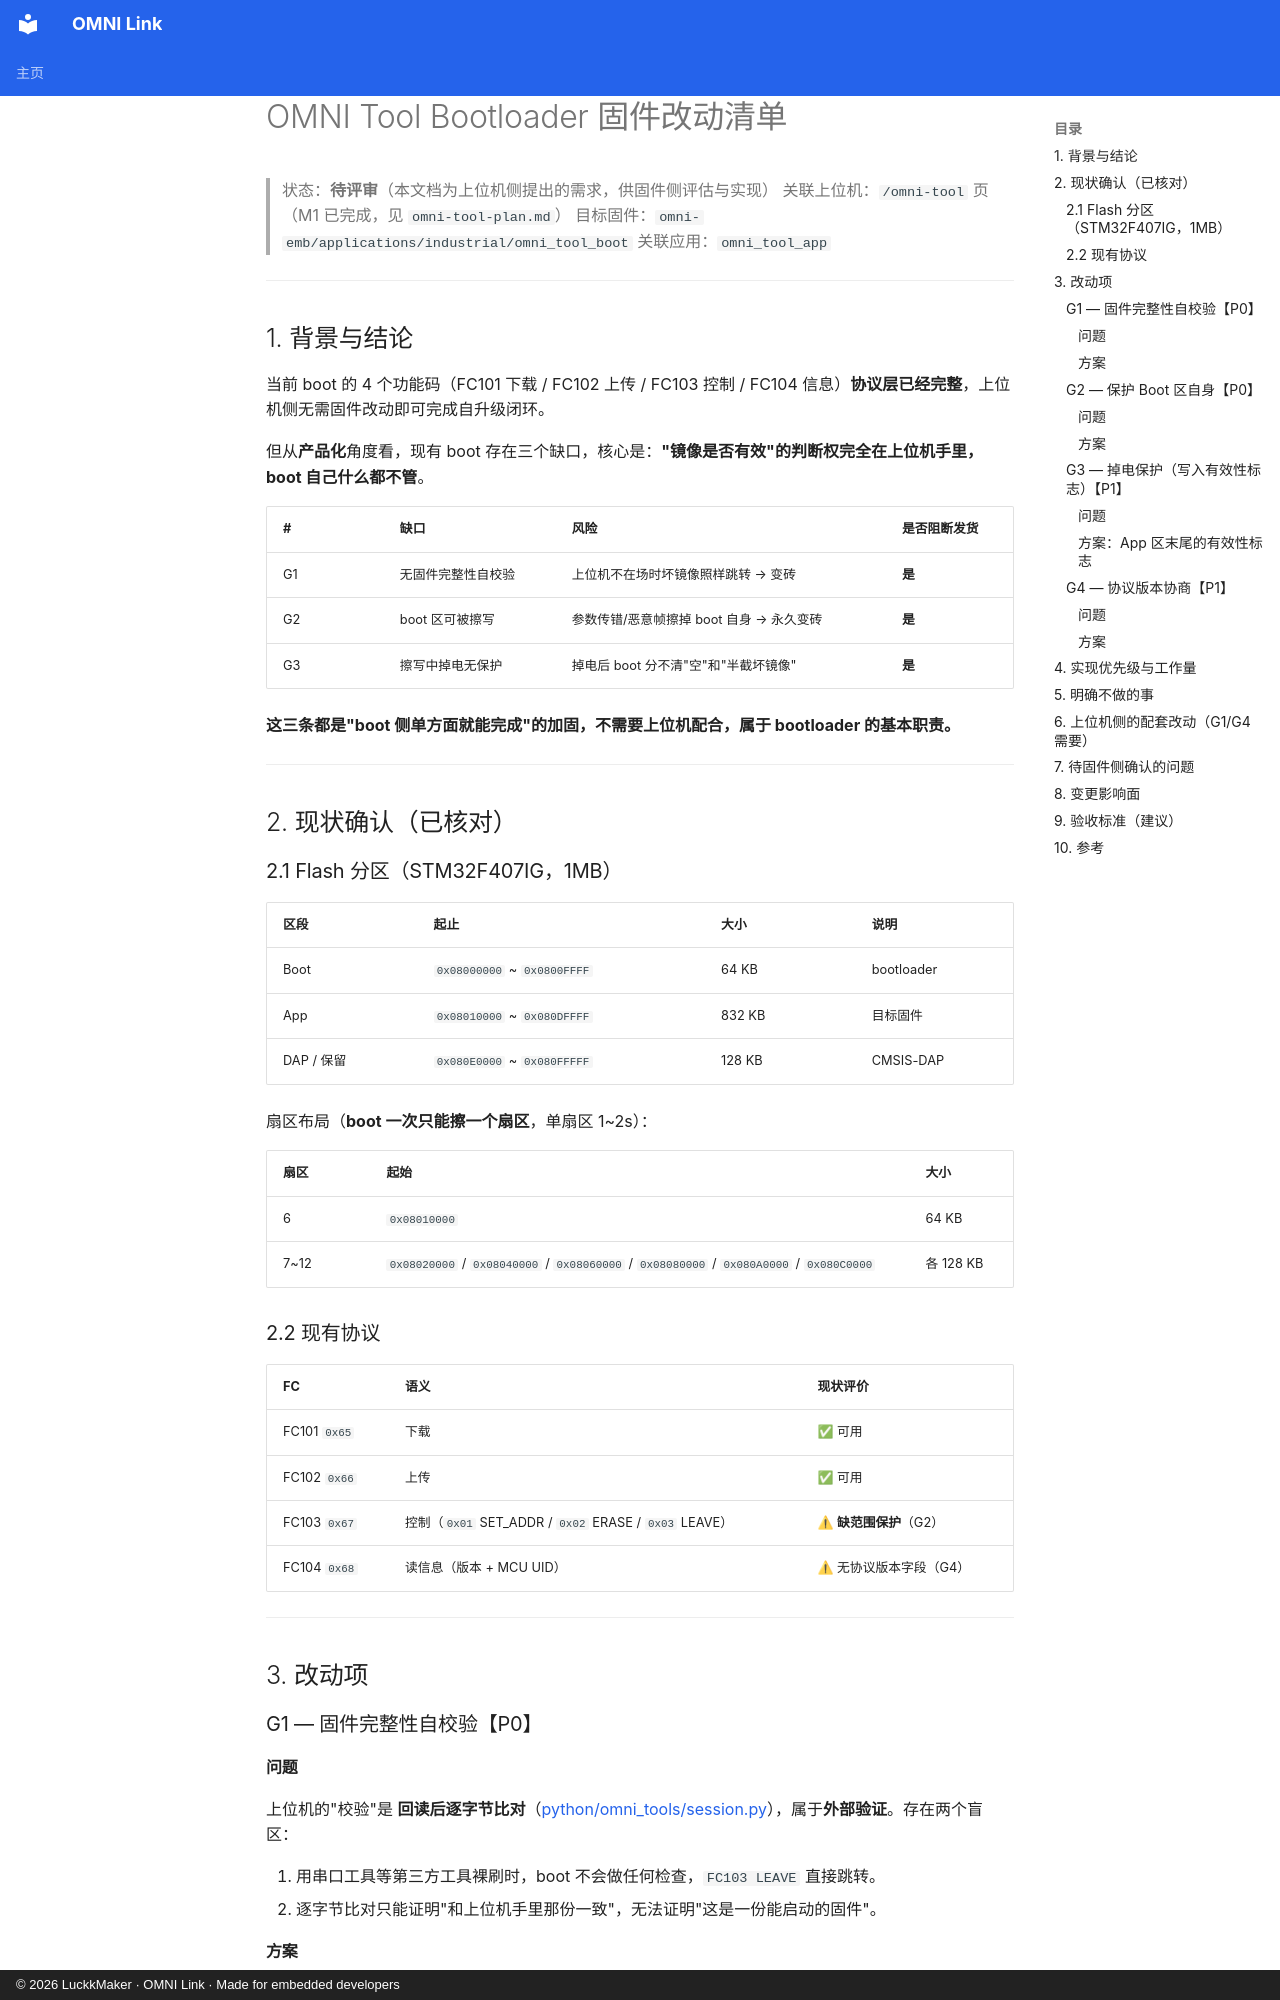

repository: LuckkMaker/omni-link · page: omni-tool-boot-firmware-changes/index.html · generator: mkdocs · copyright: © 2026 LuckkMaker · OMNI Link · Made for embedded developers

# OMNI Tool Bootloader 固件改动清单

> 状态：**待评审**（本文档为上位机侧提出的需求，供固件侧评估与实现）
> 关联上位机：`/omni-tool` 页（M1 已完成，见 `omni-tool-plan.md`）
> 目标固件：`omni-emb/applications/industrial/omni_tool_boot`
> 关联应用：`omni_tool_app`

---

## 1. 背景与结论

当前 boot 的 4 个功能码（FC101 下载 / FC102 上传 / FC103 控制 / FC104 信息）**协议层已经完整**，上位机侧无需固件改动即可完成自升级闭环。

但从**产品化**角度看，现有 boot 存在三个缺口，核心是：**"镜像是否有效"的判断权完全在上位机手里，boot 自己什么都不管**。

| # | 缺口 | 风险 | 是否阻断发货 |
|---|---|---|---|
| G1 | 无固件完整性自校验 | 上位机不在场时坏镜像照样跳转 → 变砖 | **是** |
| G2 | boot 区可被擦写 | 参数传错/恶意帧擦掉 boot 自身 → 永久变砖 | **是** |
| G3 | 擦写中掉电无保护 | 掉电后 boot 分不清"空"和"半截坏镜像" | **是** |

**这三条都是"boot 侧单方面就能完成"的加固，不需要上位机配合，属于 bootloader 的基本职责。**

---

## 2. 现状确认（已核对）

### 2.1 Flash 分区（STM32F407IG，1MB）

| 区段 | 起止 | 大小 | 说明 |
|---|---|---|---|
| Boot | `0x08000000` ~ `0x0800FFFF` | 64 KB | bootloader |
| App | `0x08010000` ~ `0x080DFFFF` | 832 KB | 目标固件 |
| DAP / 保留 | `0x080E0000` ~ `0x080FFFFF` | 128 KB | CMSIS-DAP |

扇区布局（**boot 一次只能擦一个扇区**，单扇区 1~2s）：

| 扇区 | 起始 | 大小 |
|---|---|---|
| 6 | `0x08010000` | 64 KB |
| 7~12 | `0x08020000` / `0x08040000` / `0x08060000` / `0x08080000` / `0x080A0000` / `0x080C0000` | 各 128 KB |

### 2.2 现有协议

| FC | 语义 | 现状评价 |
|---|---|---|
| FC101 `0x65` | 下载 | ✅ 可用 |
| FC102 `0x66` | 上传 | ✅ 可用 |
| FC103 `0x67` | 控制（`0x01` SET_ADDR / `0x02` ERASE / `0x03` LEAVE） | ⚠ **缺范围保护**（G2） |
| FC104 `0x68` | 读信息（版本 + MCU UID） | ⚠ 无协议版本字段（G4） |

---

## 3. 改动项

### G1 — 固件完整性自校验【P0】

#### 问题

上位机的"校验"是 **回读后逐字节比对**（[python/omni_tools/session.py](../python/omni_tools/session.py)），属于**外部验证**。存在两个盲区：

1. 用串口工具等第三方工具裸刷时，boot 不会做任何检查，`FC103 LEAVE` 直接跳转。
2. 逐字节比对只能证明"和上位机手里那份一致"，无法证明"这是一份能启动的固件"。

#### 方案

在镜像尾部追加 **CRC32 + 长度尾块**，boot 在 `LEAVE` 前自行校验。
